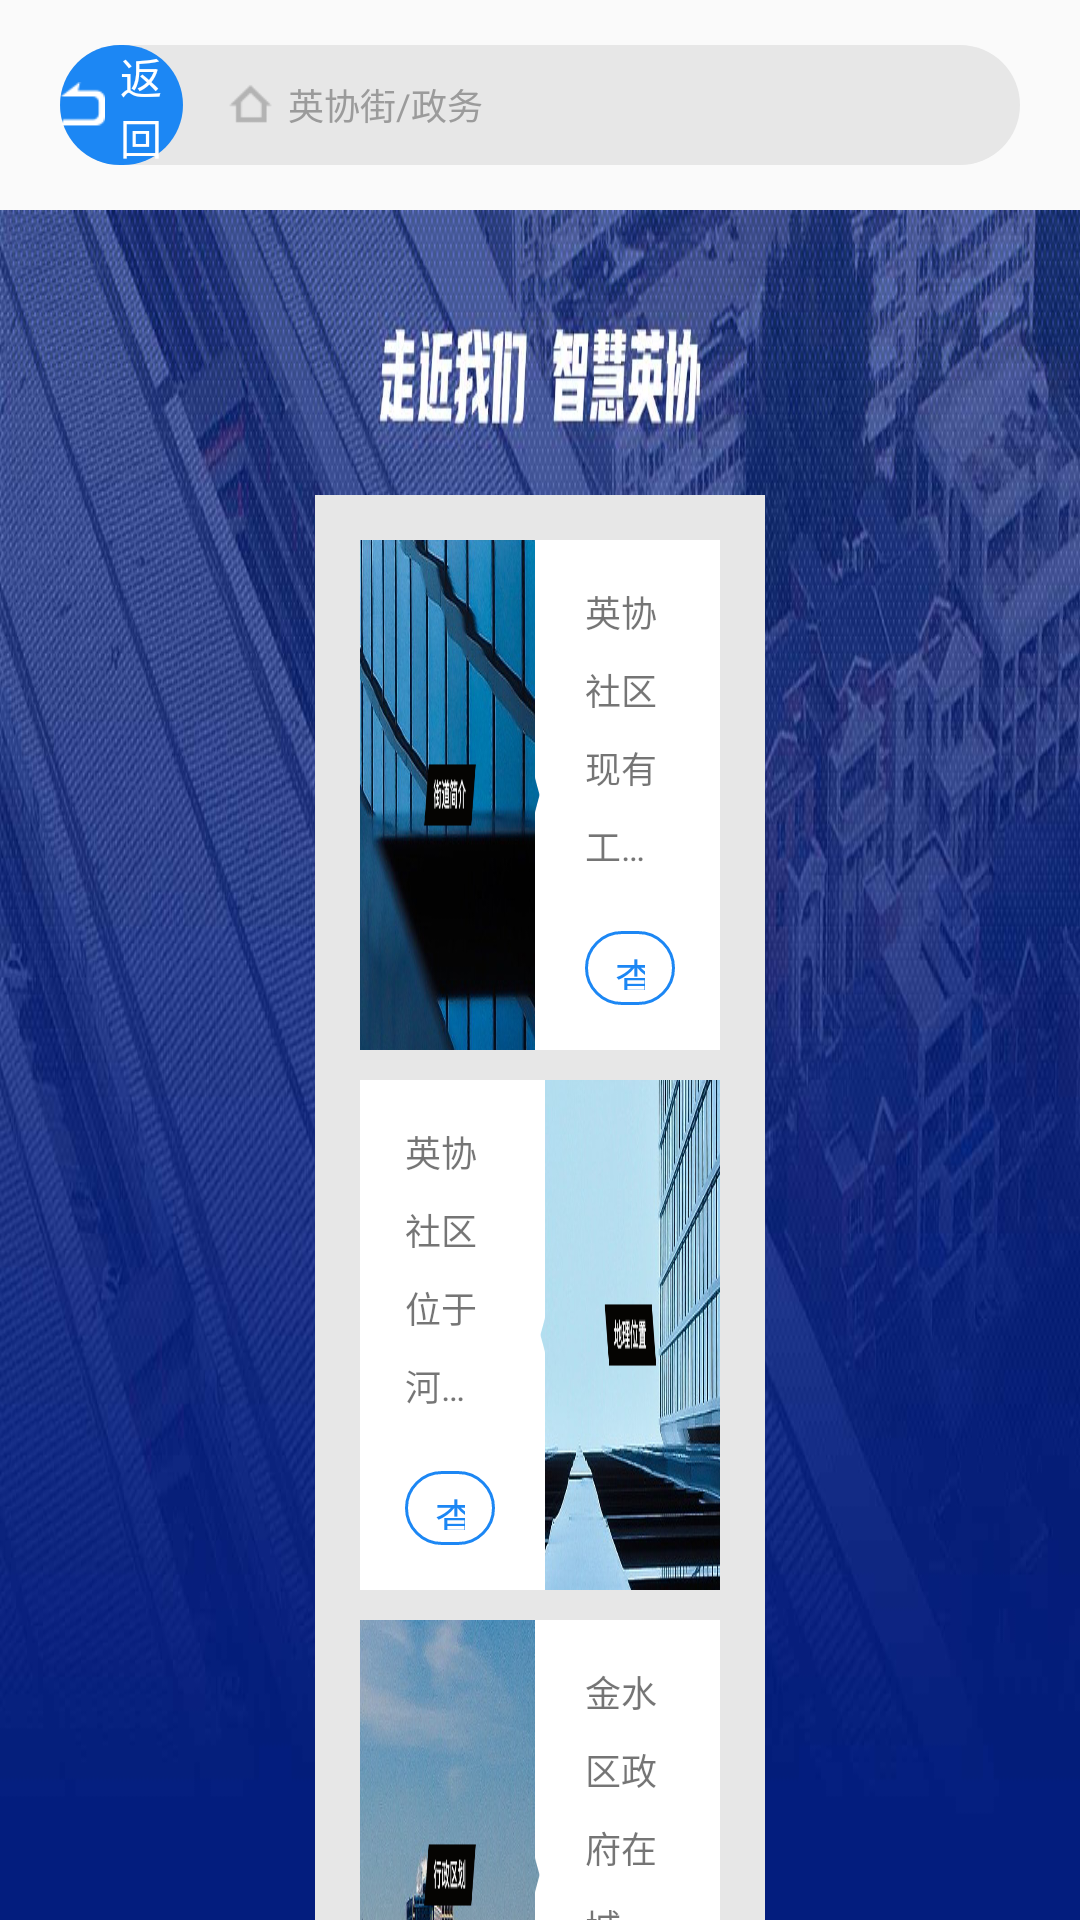

The Android layout XML behind this screen, and the referenced resources:
<!-- AndroidManifest.xml: application theme AppTheme -->
<!-- res/layout/activity_in_ours.xml -->
<?xml version="1.0" encoding="utf-8"?>
<LinearLayout xmlns:android="http://schemas.android.com/apk/res/android"
    android:layout_width="match_parent"
    android:layout_height="match_parent"
    android:orientation="vertical">

    <include layout="@layout/inclue_web_title" />

    <LinearLayout
        android:layout_width="match_parent"
        android:layout_height="match_parent"
        android:background="@drawable/image_walk_to_us_bg"
        android:orientation="horizontal">

        <View
            android:layout_width="0dp"
            android:layout_height="match_parent"
            android:layout_weight="1" />

        <androidx.core.widget.NestedScrollView
            android:layout_width="0dp"
            android:layout_height="match_parent"
            android:layout_weight="2">

            <LinearLayout
                android:layout_width="match_parent"
                android:layout_height="match_parent"
                android:orientation="vertical"
                android:padding="15dp">

                <ImageView
                    android:layout_width="wrap_content"
                    android:layout_height="80dp"
                    android:src="@drawable/icon_trans" />

                <LinearLayout
                    android:layout_width="match_parent"
                    android:layout_height="match_parent"
                    android:background="@color/lineColor"
                    android:orientation="vertical"
                    android:padding="15dp">

                    <LinearLayout
                        android:layout_width="match_parent"
                        android:layout_height="170dp"
                        android:background="@color/white">

                        <ImageView
                            android:layout_width="0dp"
                            android:layout_height="match_parent"
                            android:layout_weight="1"
                            android:scaleType="fitXY"
                            android:src="@drawable/image_walk_to_us_intro" />

                        <LinearLayout
                            android:layout_width="0dp"
                            android:layout_height="match_parent"
                            android:layout_weight="1"
                            android:orientation="vertical"
                            android:padding="15dp">

                            <TextView

                                android:layout_width="wrap_content"
                                android:layout_height="wrap_content"
                                android:ellipsize="end"
                                android:lineSpacingMultiplier="1.5"
                                android:maxLines="4"
                                android:text="英协社区现有工作人员8人，共有常住住户512户，总人数1100余人，流动人口430余人，辖区共有私营企业及个体商户56户。"
                                android:textSize="12sp" />

                            <TextView
                                android:id="@+id/tvIntro"
                                android:layout_width="wrap_content"
                                android:layout_height="wrap_content"
                                android:layout_marginTop="20dp"
                                android:background="@drawable/shape_bg_in_ours_more"
                                android:paddingLeft="10dp"
                                android:paddingTop="5dp"
                                android:paddingRight="10dp"
                                android:paddingBottom="5dp"
                                android:text="查看更多"
                                android:textColor="@color/title_blue"
                                android:textSize="14sp" />
                        </LinearLayout>
                    </LinearLayout>

                    <LinearLayout
                        android:layout_width="match_parent"
                        android:layout_height="170dp"
                        android:layout_marginTop="10dp"
                        android:background="@color/white">

                        <LinearLayout
                            android:layout_width="0dp"
                            android:layout_height="match_parent"
                            android:layout_weight="1"
                            android:orientation="vertical"
                            android:padding="15dp">

                            <TextView
                                android:layout_width="wrap_content"

                                android:layout_height="wrap_content"
                                android:ellipsize="end"
                                android:lineSpacingMultiplier="1.5"
                                android:maxLines="4"
                                android:text="英协社区位于河南省郑州市金水区，成立于2003年12月底，位于郑州市郑汴路138号，社区东临建业路，西靠英协路，北依熊耳河，南至郑汴路，面积0.21平方公里。社区现有工作人员8人，共有常住住户512户，总人数.."
                                android:textSize="12sp" />

                            <TextView
                                android:id="@+id/tvLocation"
                                android:layout_width="wrap_content"
                                android:layout_height="wrap_content"
                                android:layout_marginTop="20dp"
                                android:background="@drawable/shape_bg_in_ours_more"
                                android:paddingLeft="10dp"
                                android:paddingTop="5dp"
                                android:paddingRight="10dp"
                                android:paddingBottom="5dp"
                                android:text="查看更多"
                                android:textColor="@color/title_blue"
                                android:textSize="14sp" />
                        </LinearLayout>

                        <ImageView
                            android:layout_width="0dp"
                            android:layout_height="match_parent"
                            android:layout_weight="1"
                            android:scaleType="fitXY"
                            android:src="@drawable/image_walk_to_us_loca" />
                    </LinearLayout>

                    <LinearLayout
                        android:layout_width="match_parent"
                        android:layout_height="170dp"
                        android:layout_marginTop="10dp"
                        android:background="@color/white">

                        <ImageView
                            android:layout_width="0dp"
                            android:layout_height="match_parent"
                            android:layout_weight="1"
                            android:scaleType="fitXY"
                            android:src="@drawable/image_walk_to_us_area" />

                        <LinearLayout
                            android:layout_width="0dp"
                            android:layout_height="match_parent"
                            android:layout_weight="1"
                            android:orientation="vertical"
                            android:padding="15dp">

                            <TextView
                                android:layout_width="wrap_content"

                                android:layout_height="wrap_content"
                                android:ellipsize="end"
                                android:lineSpacingMultiplier="1.5"
                                android:maxLines="4"
                                android:text="金水区政府在城区设立17个街道办事处，作为派出机关，对所管辖区的行政和社会事务进行管理。17个街道办事处：文化路街道办事处、南阳新村街道办事处、经八路街道办事处、大石桥街道办事处、人民路街道办事处、花园路街道办事处、杜岭街道办事处、"
                                android:textSize="12sp" />

                            <TextView
                                android:id="@+id/tvArea"
                                android:layout_width="wrap_content"
                                android:layout_height="wrap_content"
                                android:layout_marginTop="20dp"
                                android:background="@drawable/shape_bg_in_ours_more"
                                android:paddingLeft="10dp"
                                android:paddingTop="5dp"
                                android:paddingRight="10dp"
                                android:paddingBottom="5dp"
                                android:text="查看更多"
                                android:textColor="@color/title_blue"
                                android:textSize="14sp" />
                        </LinearLayout>
                    </LinearLayout>

                    <LinearLayout
                        android:layout_width="match_parent"
                        android:layout_height="170dp"
                        android:layout_marginTop="10dp"
                        android:background="@color/white">

                        <LinearLayout
                            android:layout_width="0dp"
                            android:layout_height="match_parent"
                            android:layout_weight="1"
                            android:orientation="vertical"
                            android:padding="15dp">

                            <TextView
                                android:layout_width="wrap_content"

                                android:layout_height="wrap_content"
                                android:ellipsize="end"
                                android:lineSpacingMultiplier="1.5"
                                android:maxLines="4"
                                android:text="【土地资源】金水区总面积136.66平方公里;【水资源】 金水区水资源丰富，境内共有7条河流;【生物资源】 金水区生物类繁多，在农业生产中利用价值较高，并呈现养殖种类增加,农业役用大牲畜数量明显减少的趋势"
                                android:textSize="12sp" />

                            <TextView
                                android:id="@+id/tvEnergy"
                                android:layout_width="wrap_content"
                                android:layout_height="wrap_content"
                                android:layout_marginTop="20dp"
                                android:background="@drawable/shape_bg_in_ours_more"
                                android:paddingLeft="10dp"
                                android:paddingTop="5dp"
                                android:paddingRight="10dp"
                                android:paddingBottom="5dp"
                                android:text="查看更多"
                                android:textColor="@color/title_blue"
                                android:textSize="14sp" />
                        </LinearLayout>

                        <ImageView
                            android:layout_width="0dp"
                            android:layout_height="match_parent"
                            android:layout_weight="1"
                            android:scaleType="fitXY"
                            android:src="@drawable/image_walk_to_us_energy" />
                    </LinearLayout>
                </LinearLayout>
            </LinearLayout>

        </androidx.core.widget.NestedScrollView>

        <View
            android:layout_width="0dp"
            android:layout_height="match_parent"
            android:layout_weight="1" />

    </LinearLayout>
</LinearLayout>
<!-- res/layout/inclue_web_title.xml (included above) -->
<?xml version="1.0" encoding="utf-8"?>
<LinearLayout xmlns:android="http://schemas.android.com/apk/res/android"
    android:layout_width="match_parent"
    android:layout_height="40dp"
    android:layout_marginLeft="20dp"
    android:layout_marginTop="15dp"
    android:layout_marginRight="20dp"
    android:layout_marginBottom="15dp"
    android:background="@drawable/shape_bg_web_title">


    <LinearLayout
        android:id="@+id/llBack"
        android:gravity="center"
        android:background="@drawable/shape_bg_web_back"
        android:layout_width="0dp"
        android:layout_weight="1.5"
        android:layout_height="match_parent">
        <ImageView
            android:src="@mipmap/icon_back_to_index"
            android:layout_width="15dp"
            android:layout_height="15dp"
            android:layout_marginRight="5dp"/>
        <TextView
            android:textSize="14sp"
            android:textColor="@color/white"
            android:text="返回"
            android:layout_width="wrap_content"
            android:layout_height="wrap_content"/>

    </LinearLayout>
    <LinearLayout
        android:layout_marginLeft="15dp"
        android:gravity="center_vertical"
        android:layout_width="wrap_content"
        android:layout_height="match_parent">
        <ImageView
            android:layout_marginRight="5dp"
            android:src="@mipmap/icon_crumb_home"
            android:layout_width="15dp"
            android:layout_height="15dp"/>
        <TextView
            android:id="@+id/tvPath"
            android:textColor="@color/tvHintColor"
            android:textSize="12sp"
            android:text="英协街/政务"
            android:layout_width="wrap_content"
            android:layout_height="wrap_content"/>
    </LinearLayout>

    <View
        android:layout_weight="6.5"
        android:layout_width="0dp"
        android:layout_height="0dp"/>
</LinearLayout>
<!-- resources referenced by this layout -->
<resources>
  <color name="lineColor">#E7E7E7</color>
  <color name="title_blue">#1C87F4</color>
  <color name="tvHintColor">#9B9B9B</color>
  <color name="white">#ffffff</color>
  <!-- drawable icon_trans: png bitmap (drawable-xhdpi, 1076 bytes) -->
  <!-- drawable image_walk_to_us_area: png bitmap (drawable-xhdpi, 188745 bytes) -->
  <!-- drawable image_walk_to_us_bg: jpg bitmap (drawable-xhdpi, 111721 bytes) -->
  <!-- drawable image_walk_to_us_energy: png bitmap (drawable-xhdpi, 222608 bytes) -->
  <!-- drawable image_walk_to_us_intro: png bitmap (drawable-xhdpi, 150984 bytes) -->
  <!-- drawable image_walk_to_us_loca: png bitmap (drawable-xhdpi, 136967 bytes) -->
  <!-- drawable shape_bg_in_ours_more (drawable) -->
  <?xml version="1.0" encoding="utf-8"?>
  <shape xmlns:android="http://schemas.android.com/apk/res/android">
  
      <stroke android:width="1dp" android:color="@color/title_blue"/>
      <corners android:radius="15dp"/>
  </shape>
  <!-- drawable shape_bg_web_back (drawable) -->
  <?xml version="1.0" encoding="utf-8"?>
  <shape xmlns:android="http://schemas.android.com/apk/res/android">
  
      <corners android:radius="20dp"/>
      <solid android:color="@color/title_blue"/>
  </shape>
  <!-- drawable shape_bg_web_title (drawable) -->
  <?xml version="1.0" encoding="utf-8"?>
  <shape xmlns:android="http://schemas.android.com/apk/res/android">
  
      <corners android:radius="30dp"/>
      <solid android:color="@color/lineColor"/>
  </shape>
  <!-- mipmap icon_back_to_index: png bitmap (mipmap-xxhdpi, 1209 bytes) -->
  <!-- mipmap icon_crumb_home: png bitmap (mipmap-xxhdpi, 1319 bytes) -->
  <style name="AppTheme" parent="Theme.AppCompat.Light.DarkActionBar">
          
          <item name="colorPrimary">@color/colorPrimary</item>
          <item name="colorPrimaryDark">@color/colorPrimaryDark</item>
          <item name="colorAccent">@color/colorAccent</item>
      </style>
  <color name="colorPrimary">#6200EE</color>
  <color name="colorPrimaryDark">#3700B3</color>
  <color name="colorAccent">#03DAC5</color>
</resources>
